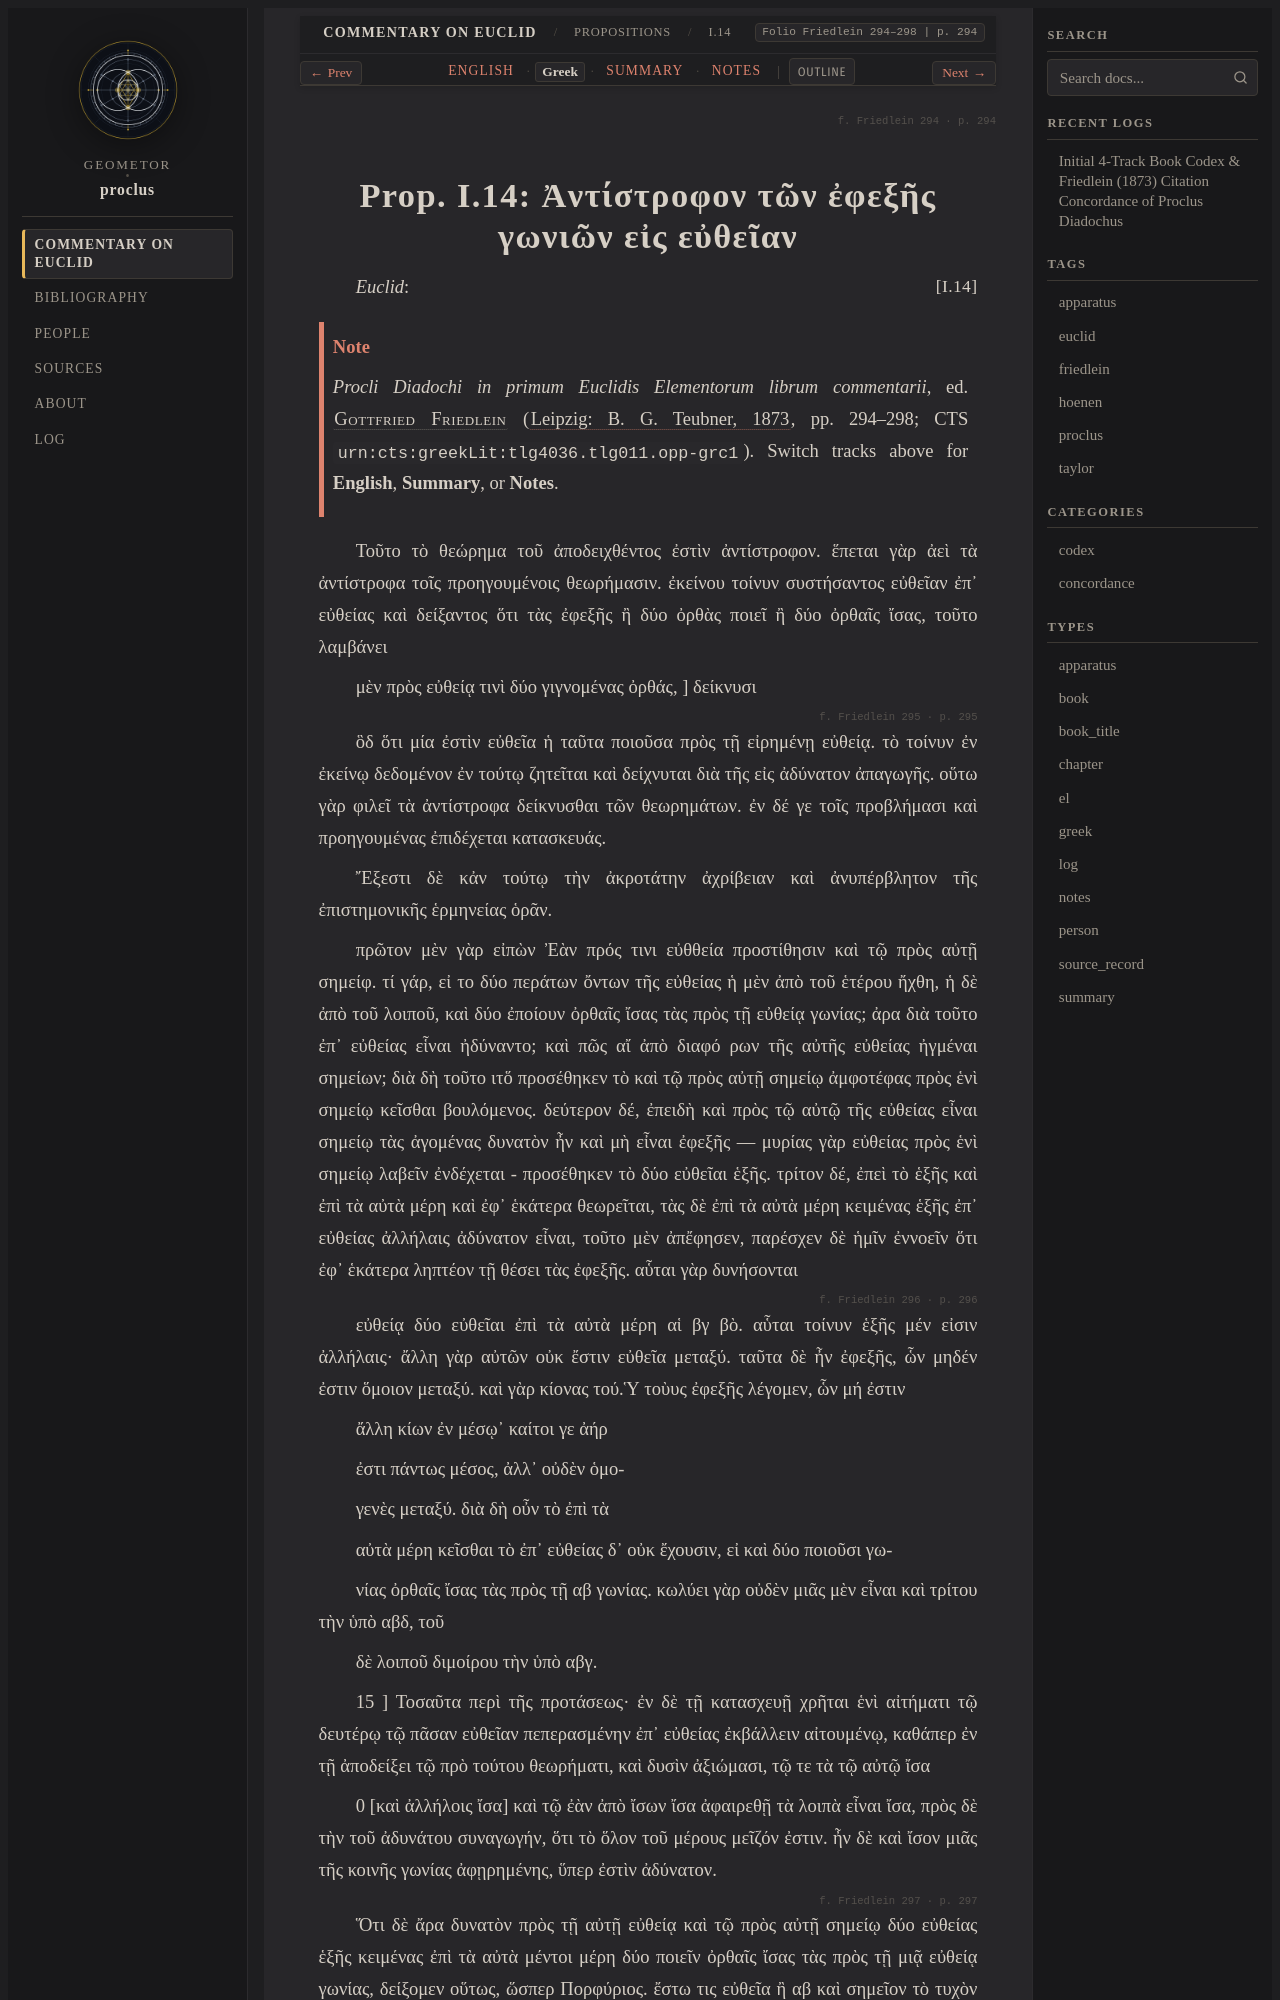

repository: geometor/proclus · page: in_euclidem/propositions/14/greek.html · generator: sphinx

:order: 14
:layout: book
:canonical_id: I.14
:breadcrumb_title: I.14
:folio: Friedlein 294–298
:book: Book I: Propositions
:type: greek
:tracks: English: index | Greek: greek | Summary: summary | Notes: notes

.. folio:: Friedlein 294
   :page: 294

.. _sec-prop-14-el:
